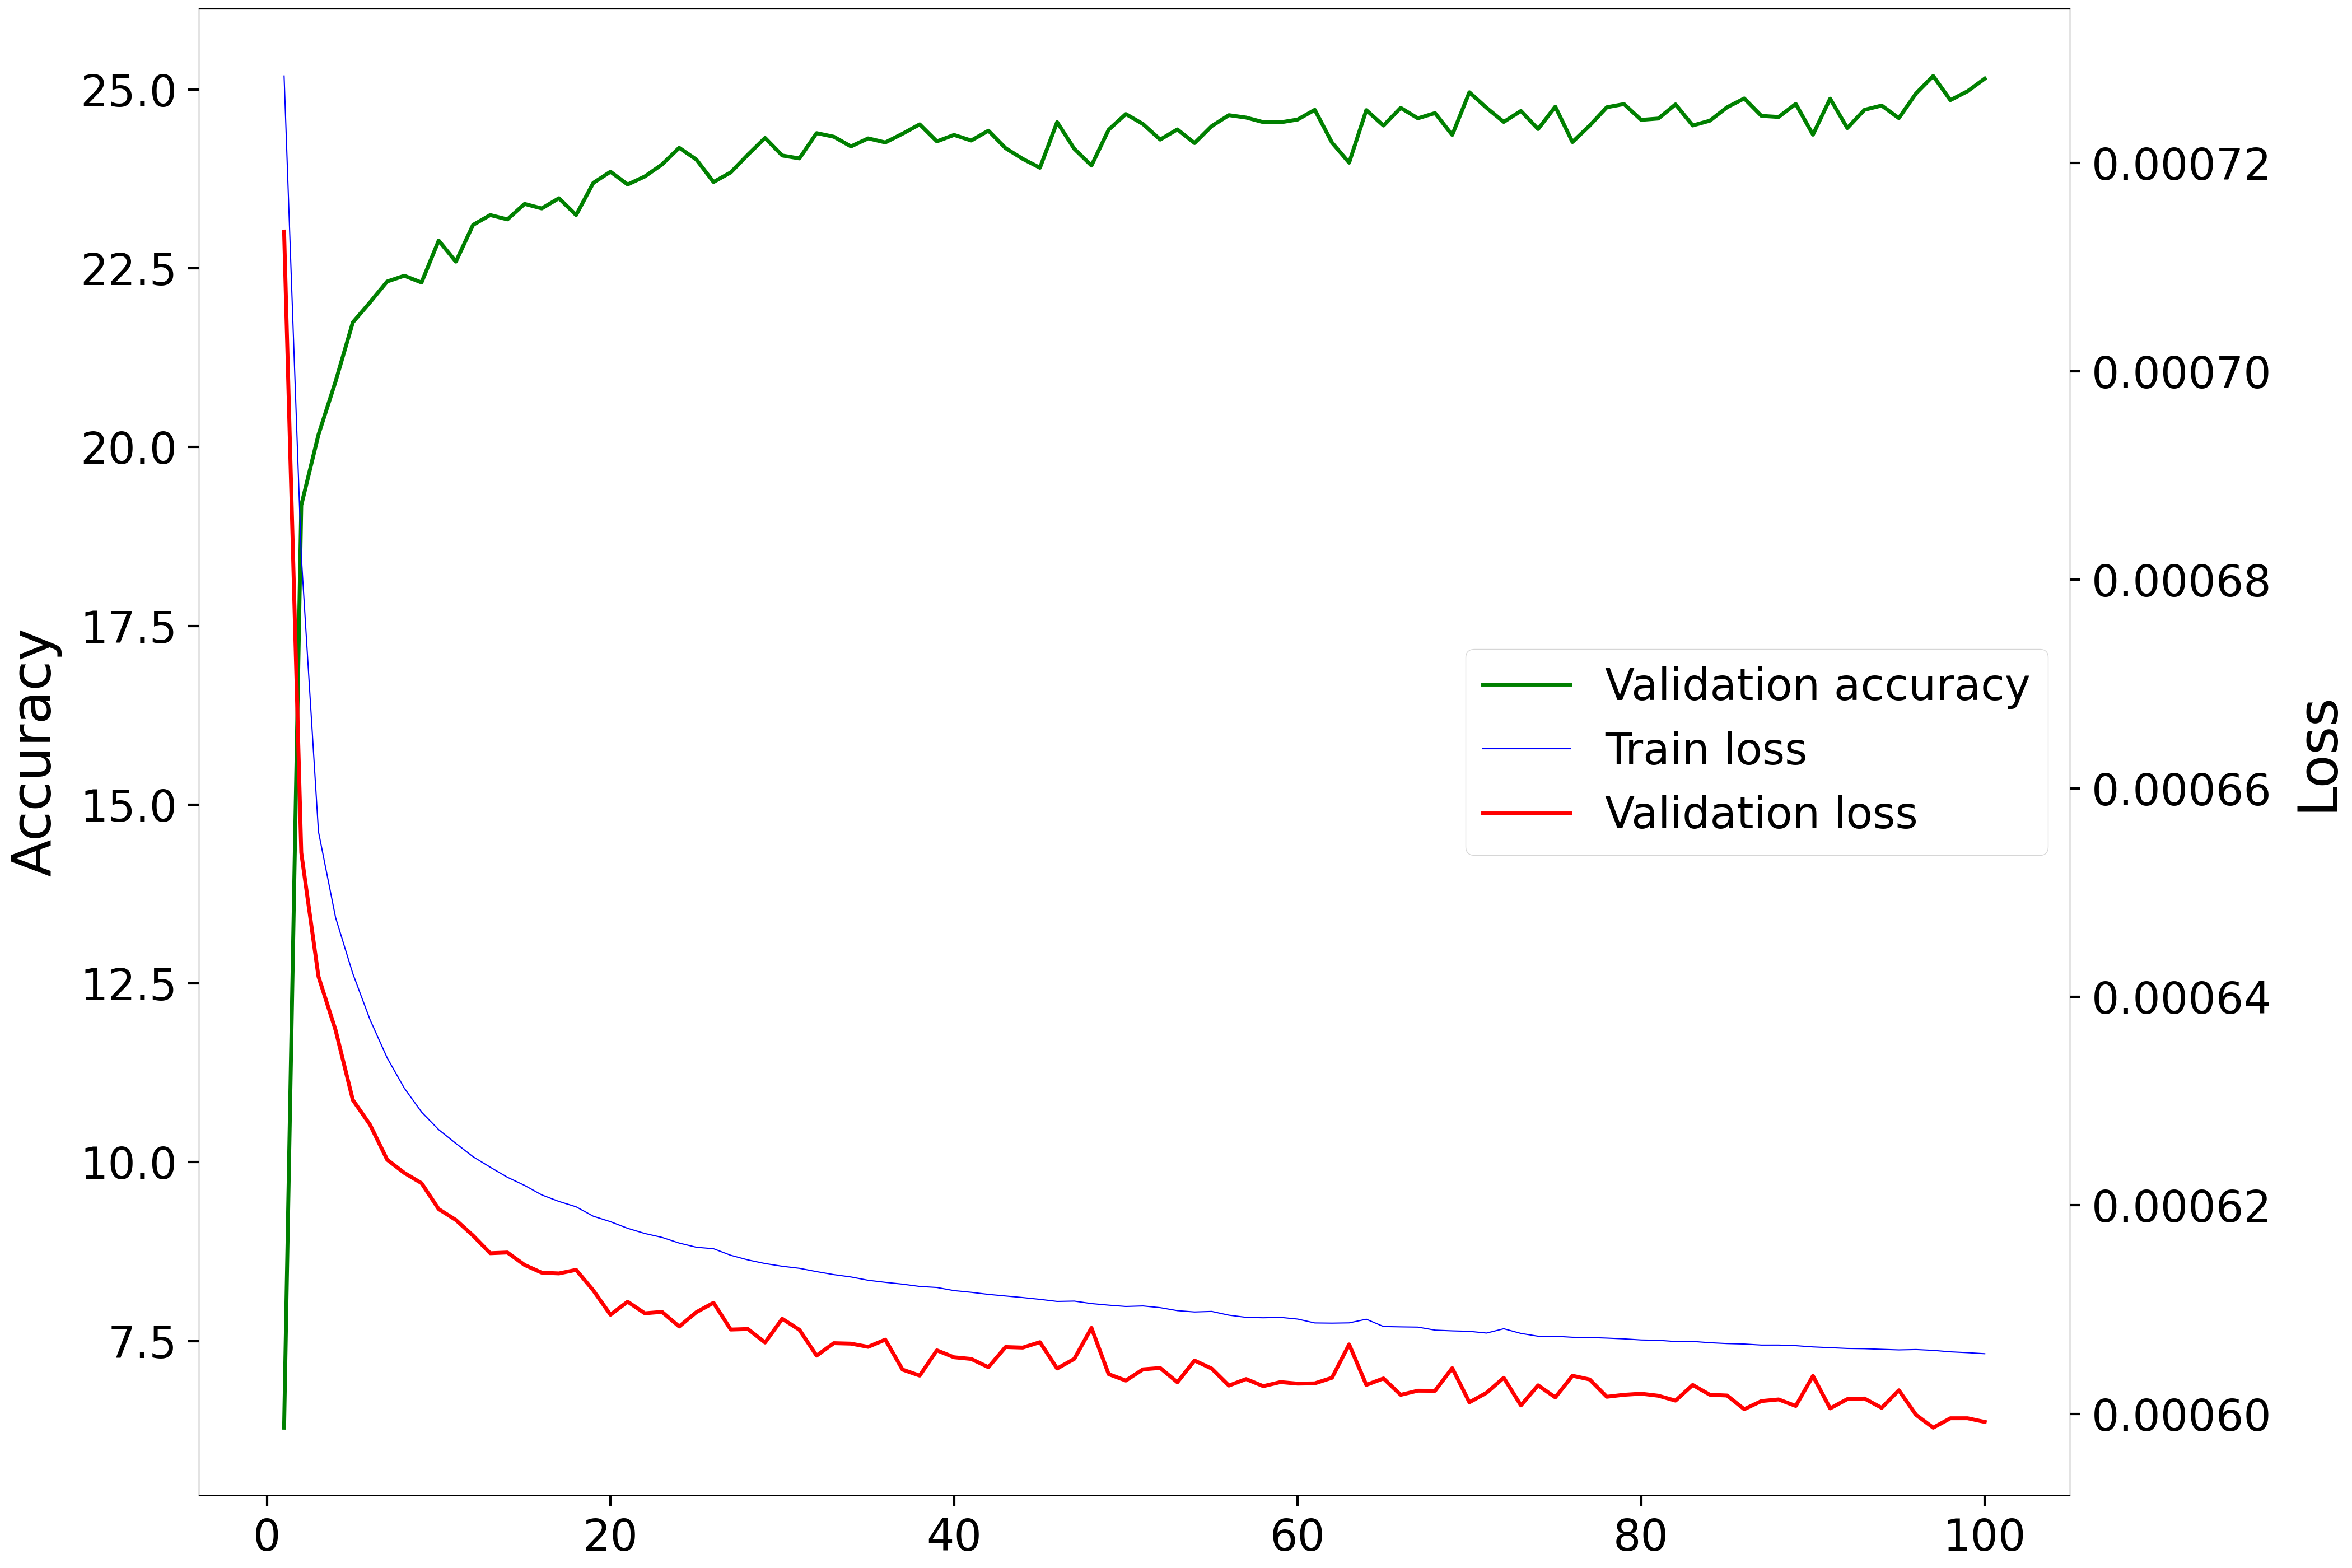

The file beside this chart, header and first rows:
Epoch, Accuracy, Loss
1, 6.287, 0.0007134
2, 19.19, 0.0006538
3, 20.17, 0.000642
4, 20.92, 0.0006368
5, 21.74, 0.0006301
6, 22.02, 0.0006277
7, 22.32, 0.0006244
8, 22.4, 0.0006231
9, 22.3, 0.0006221
10, 22.89, 0.0006196
11, 22.59, 0.0006186
12, 23.11, 0.0006171
13, 23.24, 0.0006154
14, 23.18, 0.0006155
15, 23.4, 0.0006143
16, 23.34, 0.0006135
17, 23.48, 0.0006135
18, 23.24, 0.0006138
19, 23.69, 0.0006118
20, 23.85, 0.0006095
21, 23.67, 0.0006107
22, 23.78, 0.0006096
23, 23.95, 0.0006098
24, 24.18, 0.0006084
25, 24.02, 0.0006097
26, 23.71, 0.0006106
27, 23.84, 0.0006081
28, 24.09, 0.0006081
29, 24.32, 0.0006068
30, 24.08, 0.0006091
31, 24.04, 0.0006081
32, 24.39, 0.0006056
33, 24.34, 0.0006068
34, 24.2, 0.0006067
35, 24.32, 0.0006064
36, 24.26, 0.0006071
37, 24.38, 0.0006042
38, 24.51, 0.0006037
39, 24.27, 0.0006061
40, 24.36, 0.0006054
41, 24.29, 0.0006053
42, 24.42, 0.0006045
43, 24.18, 0.0006064
44, 24.03, 0.0006063
45, 23.91, 0.0006069
46, 24.54, 0.0006043
47, 24.17, 0.0006053
48, 23.94, 0.0006082
49, 24.44, 0.0006038
50, 24.66, 0.0006032
51, 24.52, 0.0006043
52, 24.3, 0.0006044
53, 24.44, 0.000603
54, 24.25, 0.0006051
55, 24.49, 0.0006043
56, 24.64, 0.0006027
57, 24.61, 0.0006033
58, 24.54, 0.0006026
59, 24.54, 0.000603
60, 24.58, 0.0006029
... 40 more rows
